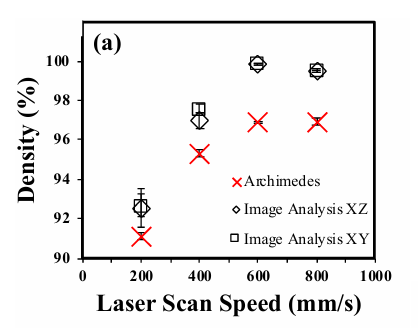

Source data for this figure (header and first rows):
0.20, 91.11
0.40, 95.33
0.60, 96.95
0.80, 96.95
